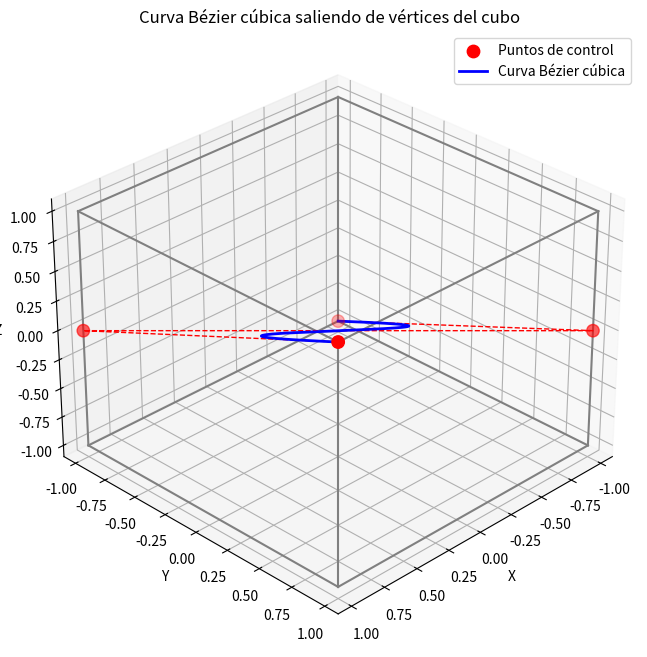

The matplotlib source for this figure:
import numpy as np
import matplotlib.pyplot as plt

# Vértices del cubo centrado en el origen, lado 2
vertices = np.array([
	[-1, -1, -1],  # 0
	[ 1, -1, -1],  # 1
	[ 1,  1, -1],  # 2
	[-1,  1, -1],  # 3
	[-1, -1,  1],  # 4
	[ 1, -1,  1],  # 5
	[ 1,  1,  1],  # 6
	[-1,  1,  1],  # 7
])

# Aristas del cubo
aristas = [
	(0,1), (1,2), (2,3), (3,0),  # base inferior
	(4,5), (5,6), (6,7), (7,4),  # base superior
	(0,4), (1,5), (2,6), (3,7)   # aristas verticales
]

# Definir puntos de control: P0 y P3 son vértices opuestos del cubo
P0 = vertices[0]  # vértice (-1, -1, -1)
P3 = vertices[6]  # vértice (1, 1, 1)

# P1 y P2 son puntos de control internos que definen la forma de la curva
P1 = np.array([-1, 1, 0])   # cerca del vértice 3
P2 = np.array([1, -1, 0])   # cerca del vértice 5

def bezier_cubic(t, P0, P1, P2, P3):
	return (1 - t)**3 * P0 + 3 * (1 - t)**2 * t * P1 + 3 * (1 - t) * t**2 * P2 + t**3 * P3

t_values = np.linspace(0, 1, 200)
curve_points = np.array([bezier_cubic(t, P0, P1, P2, P3) for t in t_values])

fig = plt.figure(figsize=(10,8))
ax = fig.add_subplot(111, projection='3d')

# Dibujar aristas del cubo
for edge in aristas:
	p1 = vertices[edge[0]]
	p2 = vertices[edge[1]]
	ax.plot([p1[0], p2[0]], [p1[1], p2[1]], [p1[2], p2[2]], color='gray', linewidth=1.5)

# Graficar puntos de control
control_points = np.array([P0, P1, P2, P3])
ax.scatter(control_points[:,0], control_points[:,1], control_points[:,2], color='red', s=80, label='Puntos de control', depthshade=True)

# Conectar puntos de control con líneas punteadas
ax.plot(control_points[:,0], control_points[:,1], control_points[:,2], color='red', linestyle='dashed', linewidth=1)

# Graficar curva Bézier
ax.plot(curve_points[:,0], curve_points[:,1], curve_points[:,2], color='blue', linewidth=2, label='Curva Bézier cúbica')

# Ajustes de la gráfica
ax.set_xlabel('X')
ax.set_ylabel('Y')
ax.set_zlabel('Z')
ax.set_title('Curva Bézier cúbica saliendo de vértices del cubo')

ax.legend()
ax.grid(True)

# Limitar ejes para que coincidan con el cubo
ax.set_xlim([-1.1, 1.1])
ax.set_ylim([-1.1, 1.1])
ax.set_zlim([-1.1, 1.1])

# Vista inicial para buena perspectiva
ax.view_init(elev=30, azim=45)

plt.show()